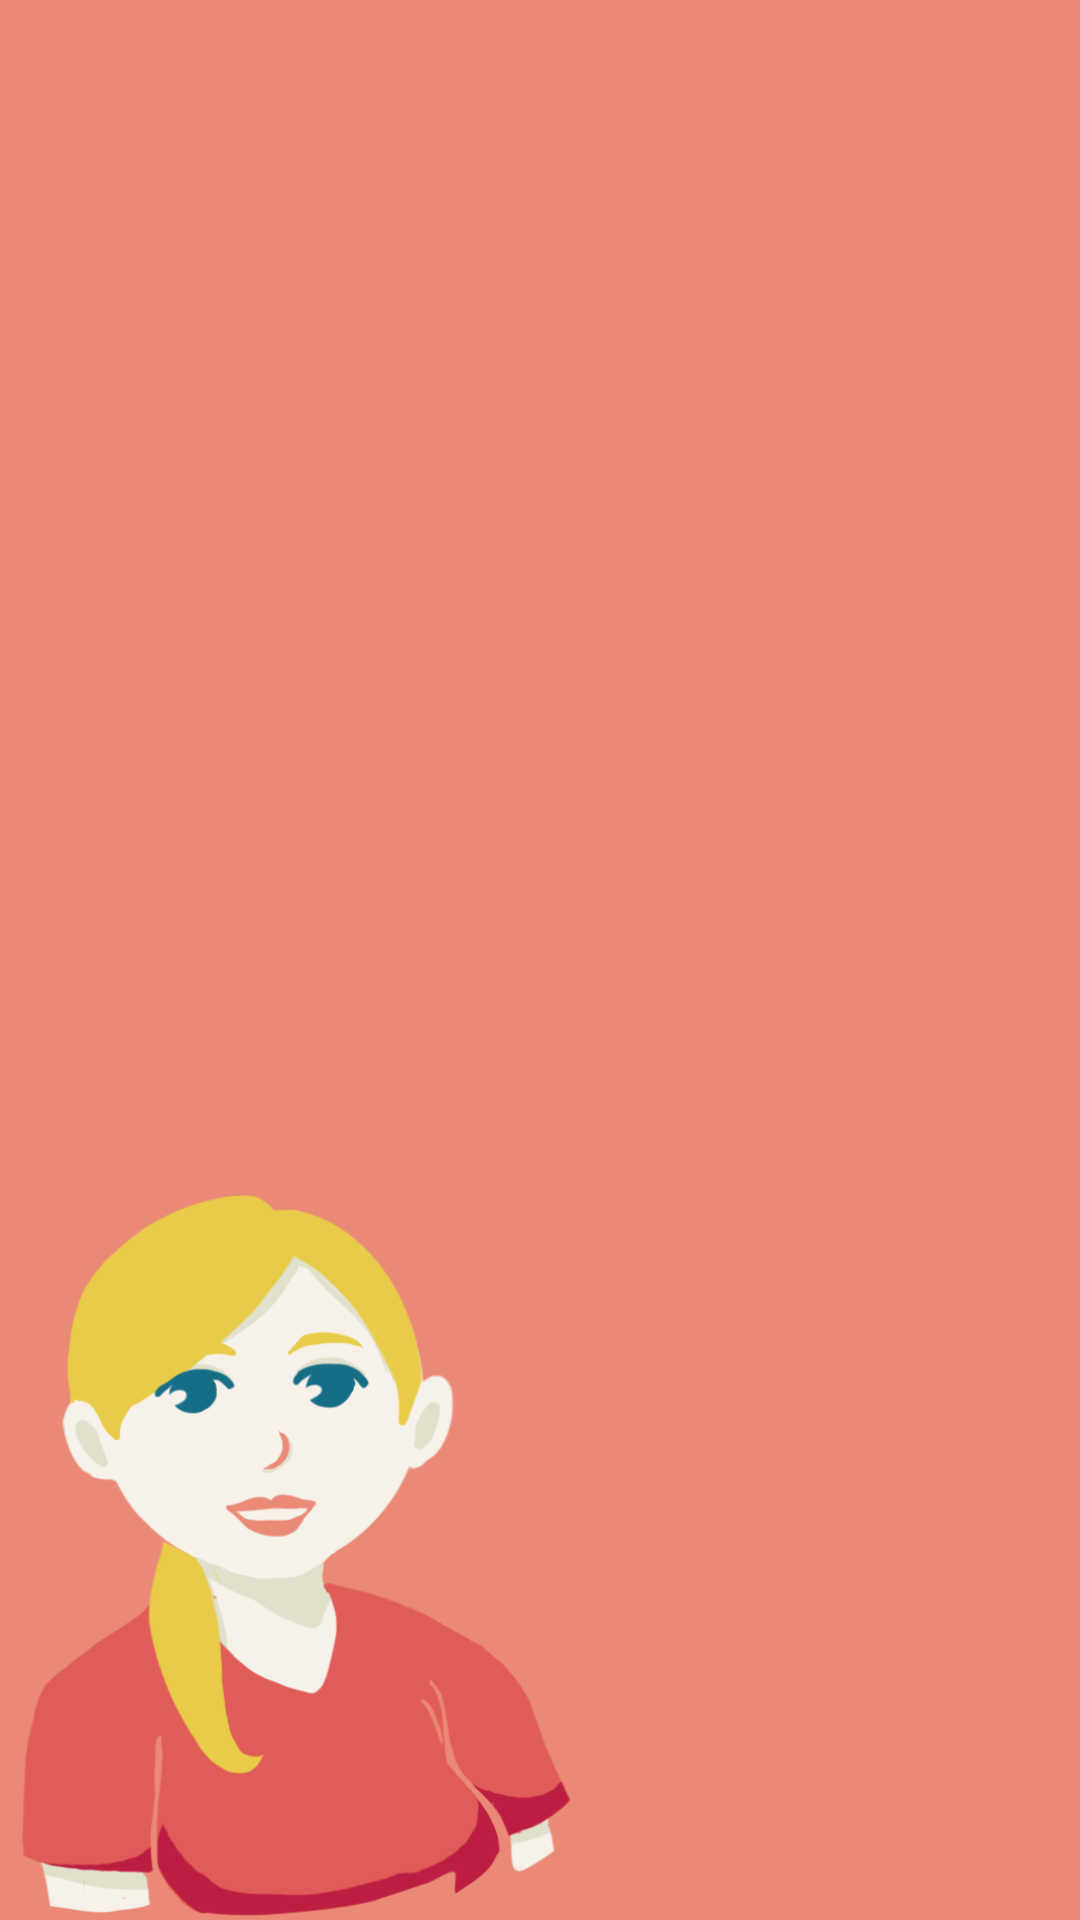

This screen was rendered from an Android layout file. Write that file and the resources it references.
<!-- AndroidManifest.xml: application theme AppTheme -->
<!-- res/layout/benefits_main.xml -->
<?xml version="1.0" encoding="utf-8"?>
<LinearLayout xmlns:android="http://schemas.android.com/apk/res/android"
    android:layout_width="match_parent"
    android:layout_height="match_parent"
    android:orientation="vertical" >

    <ExpandableListView
        android:id="@+id/benefit_list"
        android:layout_width="match_parent"
        android:layout_height="202dp" >
    </ExpandableListView>

    <TextView
        android:id="@+id/subtitle"
        android:layout_width="240dp"
        android:layout_height="186dp"
        android:layout_marginBottom="10dp"
        android:ems="10"
        android:fontFamily="serif"
        android:inputType="textMultiLine"
        android:textAlignment="center"
        android:textSize="20sp" />

    <ImageView
        android:id="@+id/imageView1"
        android:layout_width="wrap_content"
        android:layout_height="wrap_content"
        android:scaleType="fitStart"
        android:src="@drawable/avatar1" />

</LinearLayout>
<!-- resources referenced by this layout -->
<resources>
  <!-- drawable avatar1: png bitmap (drawable-hdpi, 77399 bytes) -->
  <style name="AppTheme" parent="AppBaseTheme">
          <item name="android:windowBackground">@color/colorred</item>
          
      </style>
  <style name="AppBaseTheme" parent="android:Theme.Light">
          <item name="android:spinnerStyle">@style/Widget.SpinnerBlueYellow</item>
          
      </style>
  <color name="colorred">#EA8976</color>
</resources>
